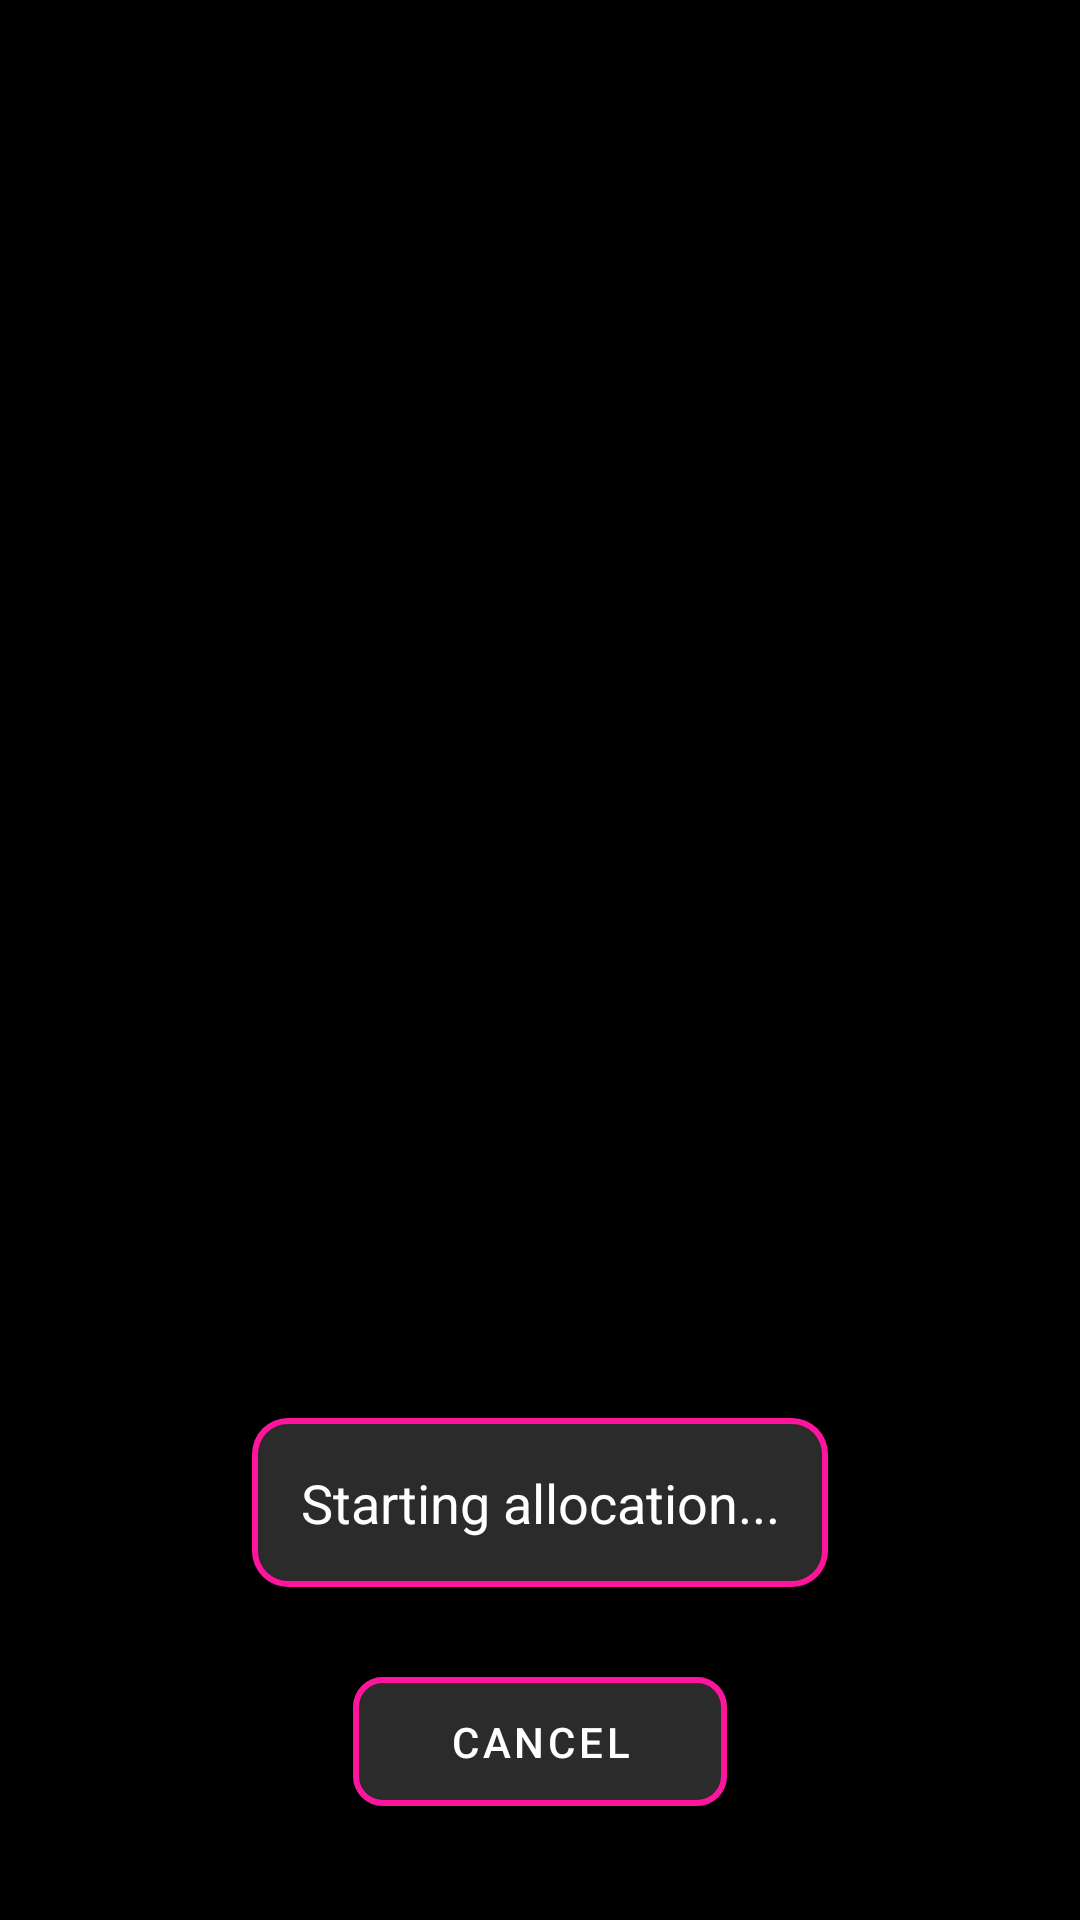

Reconstruct the res/layout file that produces this screen, plus the resources it refers to.
<!-- AndroidManifest.xml: application theme AppTheme -->
<!-- res/layout/dialog_allocation_progress.xml -->
<?xml version="1.0" encoding="utf-8"?>
<FrameLayout xmlns:android="http://schemas.android.com/apk/res/android"
    xmlns:app="http://schemas.android.com/apk/res-auto"
    android:layout_width="match_parent"
    android:layout_height="match_parent"
    android:background="#000000">

    
    <ImageView
        android:id="@+id/gameImageView"
        android:layout_width="match_parent"
        android:layout_height="match_parent"
        android:scaleType="centerCrop"
        android:contentDescription="Game cover image" />

    
    <View
        android:layout_width="match_parent"
        android:layout_height="match_parent"
        android:background="#80000000" />

    
    <androidx.constraintlayout.widget.ConstraintLayout
        android:layout_width="match_parent"
        android:layout_height="match_parent"
        android:padding="32dp">

        <LinearLayout
            android:id="@+id/contentLayout"
            android:layout_width="wrap_content"
            android:layout_height="wrap_content"
            android:orientation="vertical"
            android:gravity="center"
            app:layout_constraintBottom_toBottomOf="parent"
            app:layout_constraintStart_toStartOf="parent"
            app:layout_constraintEnd_toEndOf="parent"
            app:layout_constraintVertical_bias="0.7">

            
            <com.google.android.material.textview.MaterialTextView
                android:id="@+id/progressTextView"
                android:layout_width="wrap_content"
                android:layout_height="wrap_content"
                android:text="@string/cloud_starting_allocation"
                android:textSize="18sp"
                android:textColor="#FFFFFF"
                android:textAlignment="center"
                android:gravity="center"
                android:padding="16dp"
                android:background="@drawable/bg_disclaimer_box"
                android:layout_marginBottom="24dp" />

            
            <com.google.android.material.button.MaterialButton
                android:id="@+id/cancelButton"
                android:layout_width="wrap_content"
                android:layout_height="wrap_content"
                android:text="@string/action_cancel"
                android:textColor="#FFFFFF"
                app:backgroundTint="@color/disclaimer_box_background"
                app:strokeColor="?attr/pyluxAccent"
                app:strokeWidth="2dp"
                app:cornerRadius="10dp"
                android:paddingStart="32dp"
                android:paddingEnd="32dp"
                android:paddingTop="12dp"
                android:paddingBottom="12dp" />

        </LinearLayout>

    </androidx.constraintlayout.widget.ConstraintLayout>

</FrameLayout>
<!-- resources referenced by this layout -->
<resources>
  <color name="disclaimer_box_background">#FF2B2B2B</color>
  <string name="action_cancel">Cancel</string>
  <string name="cloud_starting_allocation">Starting allocation...</string>
  <color name="primary">#140711</color>
  <color name="primary_dark">#07030A</color>
  <color name="accent">#FF149D</color>
  <style name="AppTheme.AlertDialog" parent="Theme.MaterialComponents.Dialog.Alert">
          <item name="android:textColorPrimary">@android:color/primary_text_dark</item>
          <item name="colorPrimary">@color/accent</item>
          <item name="colorControlActivated">?attr/pyluxAccent</item>
          <item name="materialButtonStyle">@style/AppTheme.AlertDialog.Button</item>
          <item name="android:windowBackground">@drawable/bg_disclaimer_box</item>
      </style>
  <style name="AppTheme.AlertDialog.NonMaterial" parent="Theme.AppCompat.Dialog.Alert">
          <item name="android:textColorPrimary">@android:color/primary_text_dark</item>
          <item name="materialButtonStyle">@style/AppTheme.AlertDialog.Button</item>
          <item name="colorControlActivated">?attr/pyluxAccent</item>
          <item name="android:windowBackground">@drawable/bg_disclaimer_box</item>
          
          <item name="android:listChoiceBackgroundIndicator">@drawable/bg_dropdown_item_highlight</item>
      </style>
  <style name="AppPopupMenuStyle" parent="Widget.AppCompat.PopupMenu">
          <item name="android:popupBackground">@drawable/bg_popup_menu</item>
          
          <item name="android:theme">@style/ThemeOverlay.App.PopupMenu</item>
      </style>
  <color name="accent_light">#FF4FBE</color>
  <color name="accent_pink_a12">#20FF149D</color>
  <color name="accent_pink_a20">#33FF149D</color>
  <color name="accent_pink_a25">#40FF149D</color>
  <color name="accent_pink_a30">#4DFF149D</color>
  <color name="accent_pink_a50">#80FF149D</color>
  <color name="accent_pink_a70">#B3FF149D</color>
  <color name="accent_pink_a80">#CCFF149D</color>
  <color name="toolbar_bg">#0B050D</color>
  <style name="AppTheme.Toolbar" parent="AppTheme">
          <item name="android:textColorSecondary">#fff</item>
          <item name="actionButtonStyle">@style/AppTheme.Toolbar.ActionButton</item>
      </style>
  <!-- drawable bg_dropdown_item_highlight (drawable) -->
  <?xml version="1.0" encoding="utf-8"?>
  <selector xmlns:android="http://schemas.android.com/apk/res/android">
      <item android:state_pressed="true">
          <shape android:shape="rectangle">
              <solid android:color="?attr/pyluxAccentA30"/>
          </shape>
      </item>
      <item android:state_focused="true">
          <shape android:shape="rectangle">
              <solid android:color="?attr/pyluxAccentA20"/>
              <stroke android:width="1dp" android:color="?attr/pyluxAccent"/>
          </shape>
      </item>
      <item android:drawable="@android:color/transparent"/>
  </selector>
  <style name="AppTheme.AlertDialog.Button" parent="Widget.MaterialComponents.Button.TextButton.Dialog">
          <item name="android:textColor">?attr/pyluxAccent</item>
      </style>
  <style name="ThemeOverlay.App.PopupMenu" parent="ThemeOverlay.AppCompat">
          <item name="android:textColorPrimary">@android:color/white</item>
      </style>
  <style name="AppTheme.Toolbar.ActionButton" parent="Widget.AppCompat.ActionButton">
          <item name="android:minWidth">48dp</item>
          <item name="android:minHeight">48dp</item>
          <item name="android:paddingStart">0dp</item>
          <item name="android:paddingEnd">0dp</item>
      </style>
</resources>
